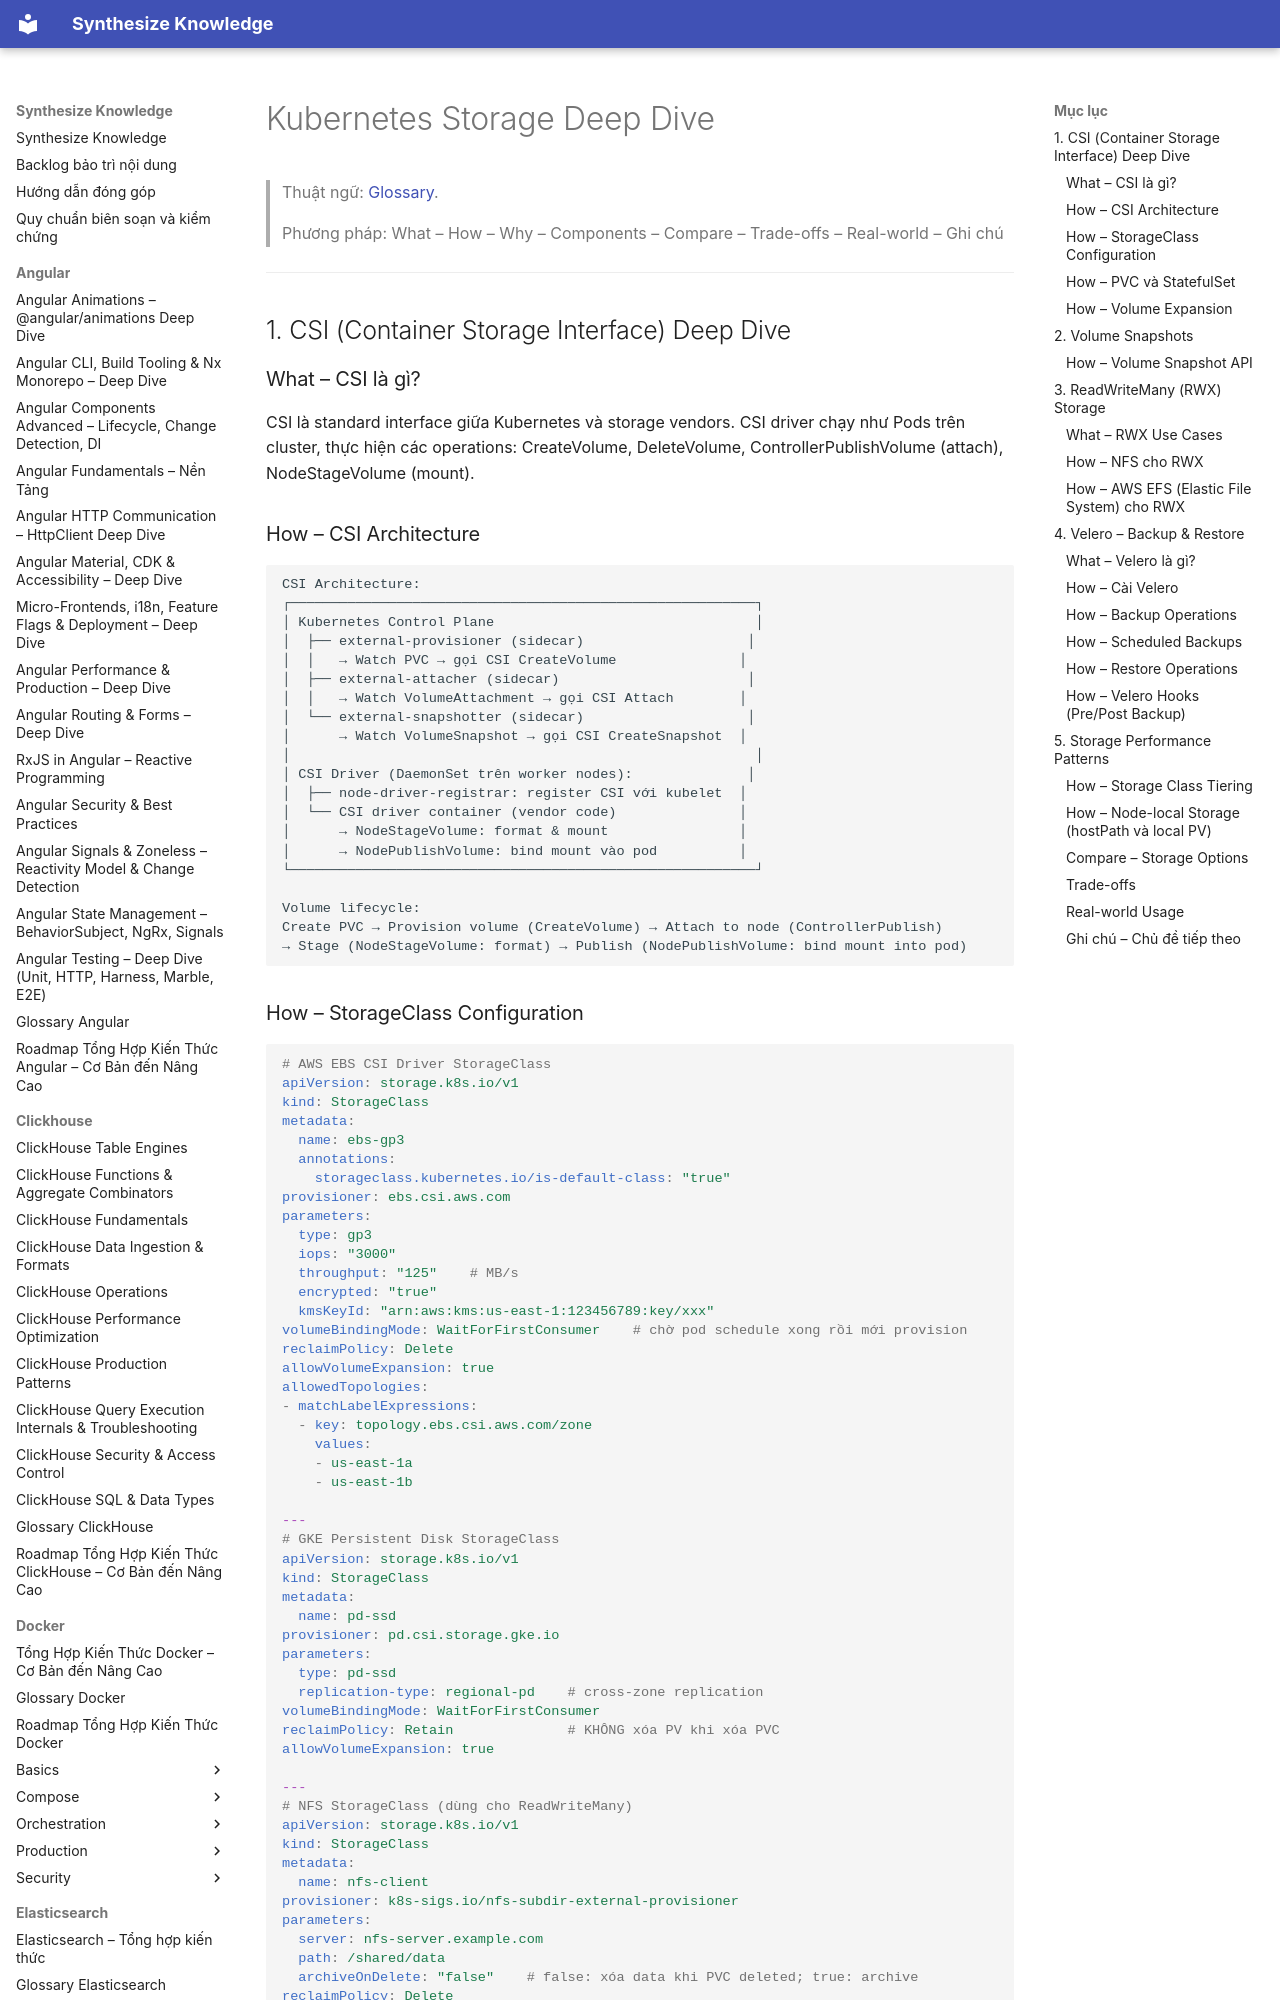

repository: hieutran2811/synthesize_knowledge · page: kubernetes/storage/storage_deep/index.html · generator: mkdocs

---
title: "Kubernetes Storage Deep Dive"
topic: kubernetes
level: mixed
review_status: needs_review
content_updated: 2026-05-06
last_verified: null
version_scope: "unspecified"
source_count: 2
---
# Kubernetes Storage Deep Dive

> Thuật ngữ: [Glossary](../glossary.md).

> Phương pháp: What – How – Why – Components – Compare – Trade-offs – Real-world – Ghi chú

---

## 1. CSI (Container Storage Interface) Deep Dive

### What – CSI là gì?
CSI là standard interface giữa Kubernetes và storage vendors. CSI driver chạy như Pods trên cluster, thực hiện các operations: CreateVolume, DeleteVolume, ControllerPublishVolume (attach), NodeStageVolume (mount).

### How – CSI Architecture

```
CSI Architecture:
┌─────────────────────────────────────────────────────────┐
│ Kubernetes Control Plane                                │
│  ├── external-provisioner (sidecar)                    │
│  │   → Watch PVC → gọi CSI CreateVolume               │
│  ├── external-attacher (sidecar)                       │
│  │   → Watch VolumeAttachment → gọi CSI Attach        │
│  └── external-snapshotter (sidecar)                    │
│      → Watch VolumeSnapshot → gọi CSI CreateSnapshot  │
│                                                         │
│ CSI Driver (DaemonSet trên worker nodes):              │
│  ├── node-driver-registrar: register CSI với kubelet  │
│  └── CSI driver container (vendor code)               │
│      → NodeStageVolume: format & mount                │
│      → NodePublishVolume: bind mount vào pod          │
└─────────────────────────────────────────────────────────┘

Volume lifecycle:
Create PVC → Provision volume (CreateVolume) → Attach to node (ControllerPublish)
→ Stage (NodeStageVolume: format) → Publish (NodePublishVolume: bind mount into pod)
```
